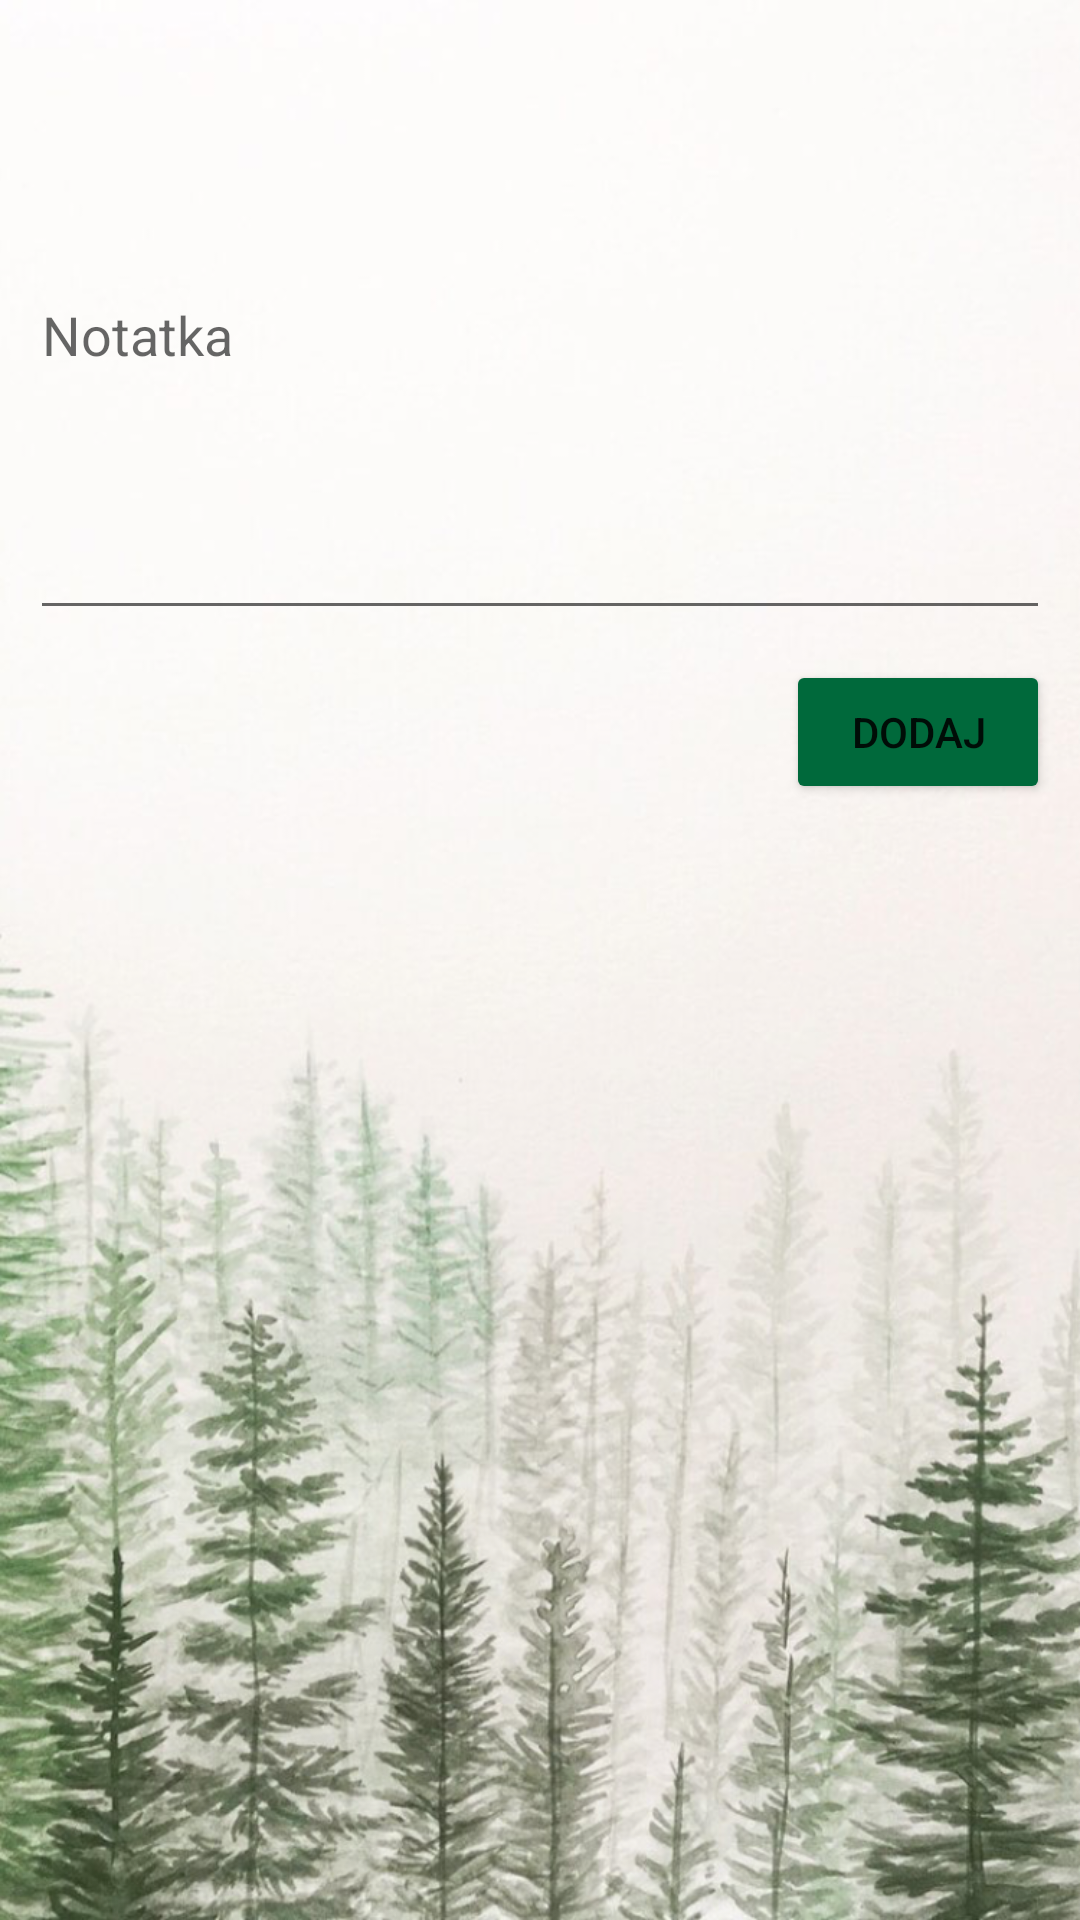

Android layout source for this screen:
<!-- AndroidManifest.xml: application theme Theme.AsystentNauczyciela -->
<!-- res/layout/fragment_note.xml -->
<?xml version="1.0" encoding="utf-8"?>
<androidx.constraintlayout.widget.ConstraintLayout xmlns:android="http://schemas.android.com/apk/res/android"
    xmlns:app="http://schemas.android.com/apk/res-auto"
    xmlns:tools="http://schemas.android.com/tools"
    android:layout_width="match_parent"
    android:layout_height="match_parent"
    android:background="@drawable/forest"
    tools:context=".view.StudentFragment">


    <EditText
        android:id="@+id/editTextNoteFragment"
        android:layout_width="match_parent"
        android:layout_height="200dp"
        android:layout_margin="10dp"
        android:ems="10"
        android:hint="Notatka"
        app:layout_constraintEnd_toEndOf="parent"
        app:layout_constraintStart_toStartOf="parent"
        app:layout_constraintTop_toTopOf="parent" />


    <Button
        android:id="@+id/buttonAddNote"
        android:layout_width="wrap_content"
        android:layout_height="wrap_content"
        android:backgroundTint="@color/A"
        android:text="@string/add"
        android:layout_margin="10dp"
        app:layout_constraintEnd_toEndOf="parent"
        app:layout_constraintHorizontal_bias="1.0"
        app:layout_constraintStart_toStartOf="parent"
        app:layout_constraintTop_toBottomOf="@+id/editTextNoteFragment" />

    <androidx.recyclerview.widget.RecyclerView
        android:id="@+id/RVNotes"
        android:layout_width="match_parent"
        android:layout_height="0dp"
        app:layout_constraintBottom_toBottomOf="parent"
        app:layout_constraintEnd_toEndOf="parent"
        app:layout_constraintStart_toStartOf="parent"
        app:layout_constraintTop_toBottomOf="@+id/buttonAddNote" />

</androidx.constraintlayout.widget.ConstraintLayout>
<!-- resources referenced by this layout -->
<resources>
  <color name="A">#00693B</color>
  <!-- drawable forest: png bitmap (drawable, 712860 bytes) -->
  <string name="add">Dodaj</string>
  <style name="Theme.AsystentNauczyciela" parent="Theme.MaterialComponents.DayNight.DarkActionBar">
          
          <item name="colorPrimary">@color/bar</item>
          <item name="colorPrimaryVariant">@color/bar</item>
          <item name="colorOnPrimary">@color/white</item>
          
          <item name="colorSecondary">@color/teal_200</item>
          <item name="colorSecondaryVariant">@color/teal_700</item>
          <item name="colorOnSecondary">@color/black</item>
          
          <item name="android:statusBarColor" tools:targetApi="l">?attr/colorPrimaryVariant</item>
          
      </style>
  <color name="bar">#21618C</color>
  <color name="white">#FFFFFFFF</color>
  <color name="teal_200">#FF03DAC5</color>
  <color name="teal_700">#FF018786</color>
  <color name="black">#FF000000</color>
</resources>
